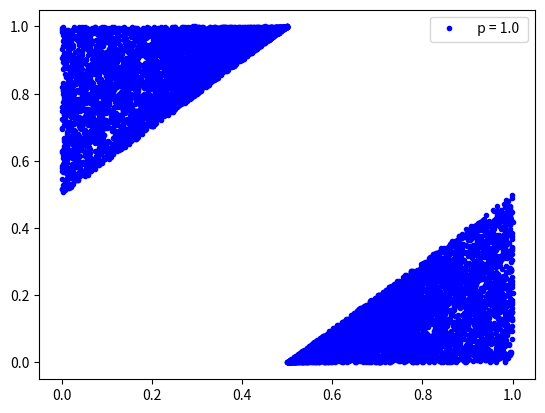

Write the Python code that produced this figure.
import random as random
import matplotlib.pyplot as plt
import matplotlib.animation as animation
import time
# c*(b-a)

def monte_carlo(n):
    list_x = list()
    list_y = list()
    

    for _ in range(0,n):
        x= random.random()
        y= random.random()
        if x**2+y**2<1:
            list_x.append(x)
            list_y.append(y)
    
    pi = (len(list_x)/n)
    pi= " p = "+str(pi)+" "
    
    plt.plot(list_x,list_y,'b.',label=pi)
    plt.legend(loc=1)
    plt.show()
            
            
def cinq(n):
    list_x = list()
    list_y = list()
    

    for _ in range(0,n):
        x= random.uniform(0,1)
        y= random.uniform(0,1)
        while abs(x-y)<=0.5:
            y= random.uniform(0,1)
        list_x.append(x)
        list_y.append(y)
    
    pi = (len(list_x)/n)
    pi= " p = "+str(pi)+" "
    
    plt.plot(list_x,list_y,'b.',label=pi)
    plt.legend(loc=1)
    plt.show()
    
    
#monte_carlo(10000)
cinq(10000)